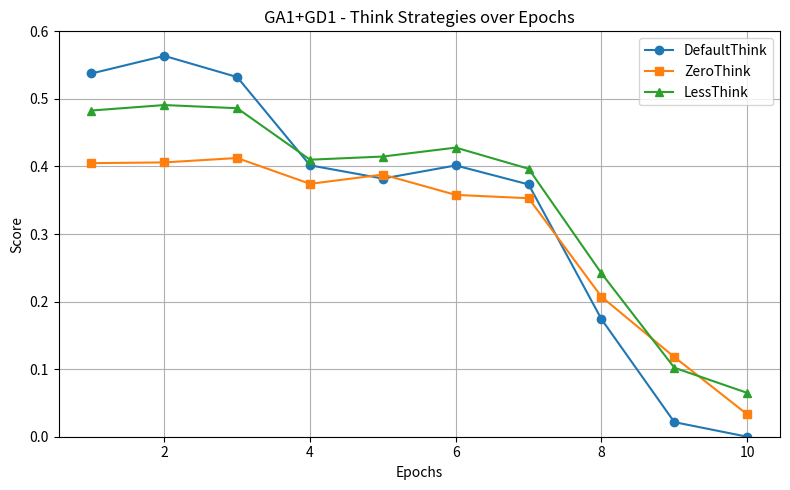
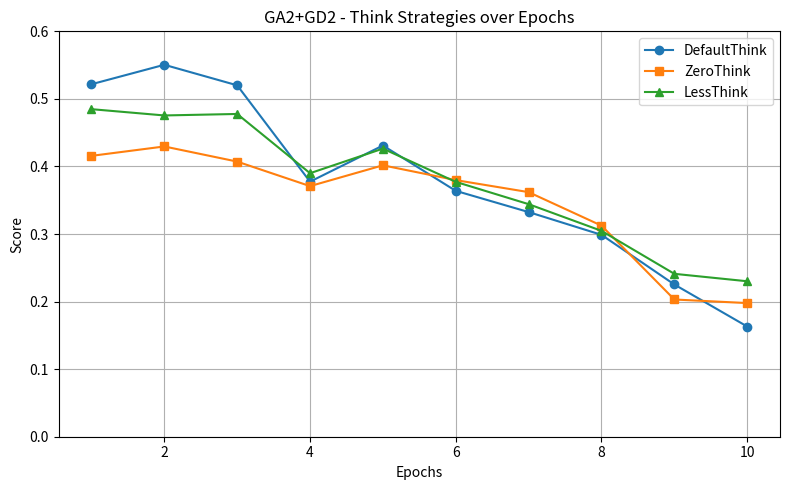
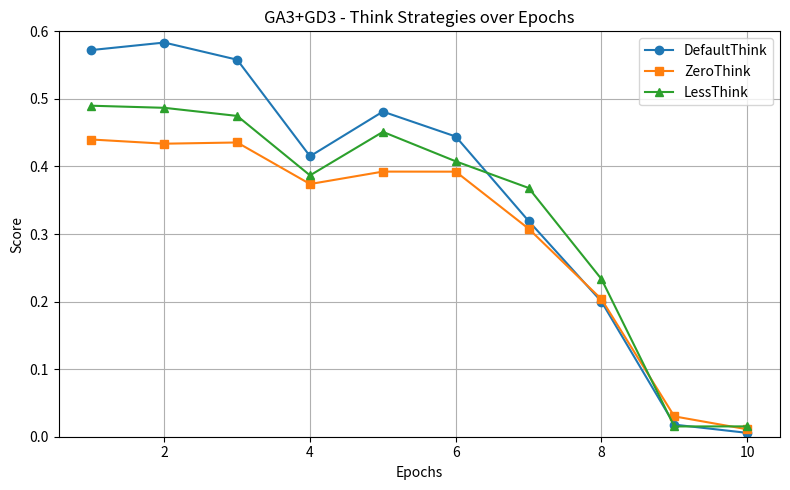
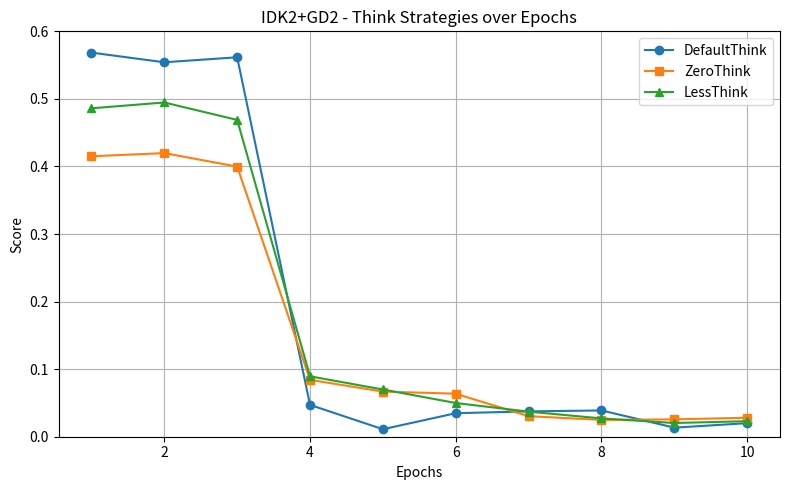
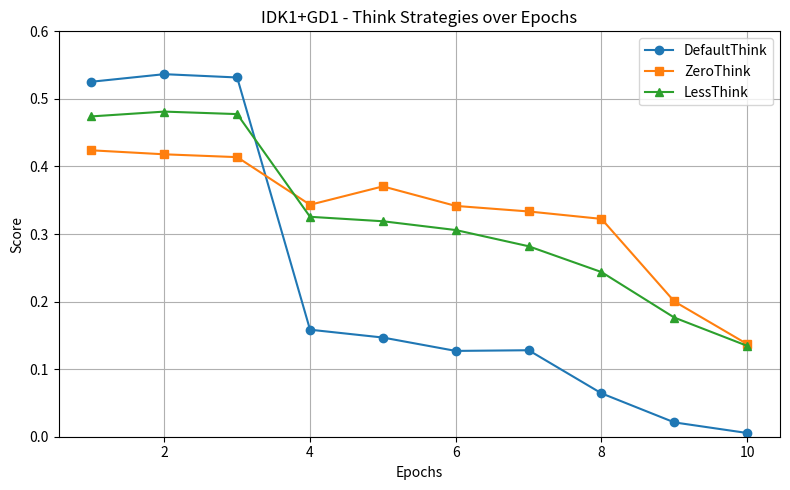
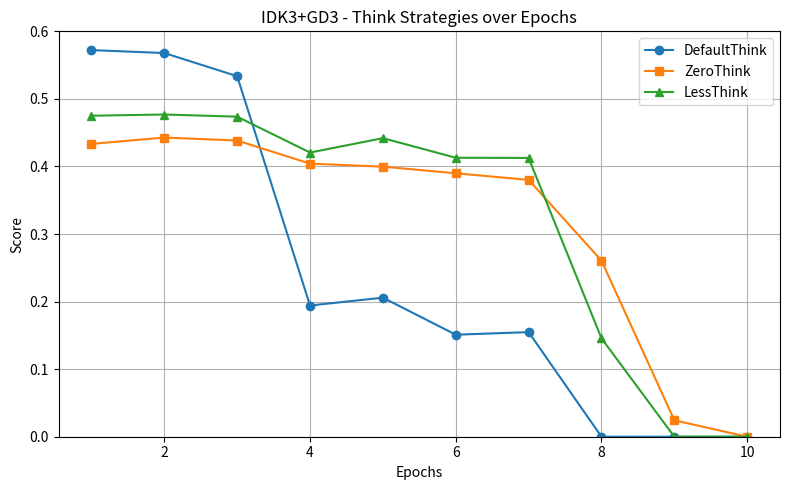
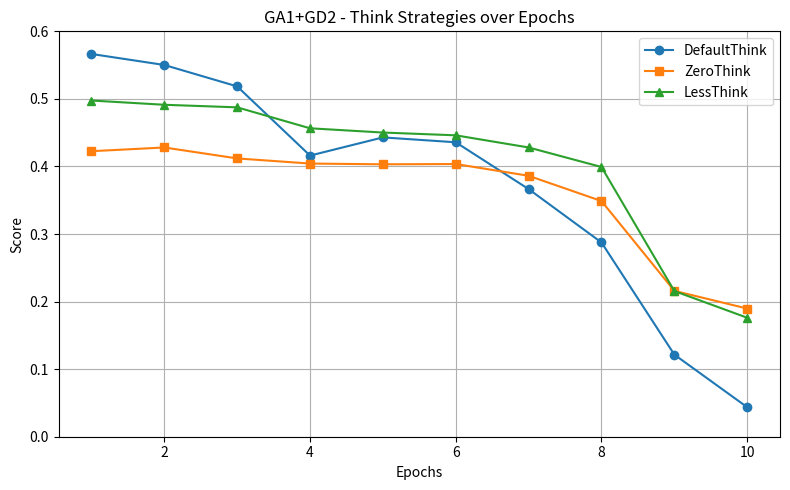

Generate these figures, in order, with matplotlib:
import pandas as pd
import matplotlib.pyplot as plt
from matplotlib.backends.backend_pdf import PdfPages

# 데이터 정의
raw_data = {
    "method": ["GA1+GD1"] * 10 + ["GA2+GD2"] * 10 + ["GA3+GD3"] * 10 + ["IDK2+GD2"] * 10 + ["IDK1+GD1"] * 10 + ["IDK3+GD3"] * 10 + ["GA1+GD2"] * 10,
    "epochs": [1, 2, 3, 4, 5, 6, 7, 8, 9, 10] * 7,
    "Default": [
        0.5376, 0.5637, 0.5323, 0.4017, 0.3821, 0.4015, 0.3734, 0.1739, 0.0216, 0,
        0.5217, 0.5505, 0.5201, 0.3775, 0.431, 0.3639, 0.3325, 0.2988, 0.2253, 0.1631,
        0.5723, 0.5834, 0.558, 0.4151, 0.4812, 0.4443, 0.3193, 0.2, 0.0179, 0.0057,
        0.5685, 0.5542, 0.5616, 0.0471, 0.0111, 0.0348, 0.0375, 0.0389, 0.0134, 0.0201,
        0.5254, 0.5366, 0.5317, 0.1584, 0.1468, 0.127, 0.128, 0.0642, 0.0212, 0.0055,
        0.5722, 0.5679, 0.5336, 0.1942, 0.2058, 0.151, 0.1548, 0, 0, 0,
        0.5665, 0.5502, 0.5185, 0.4161, 0.443, 0.4358, 0.3665, 0.2875, 0.1215, 0.0437
    ],
    "ZeroThink": [
        0.4049, 0.406, 0.4125, 0.3743, 0.388, 0.3579, 0.353, 0.2071, 0.1179, 0.0331,
        0.4157, 0.4296, 0.4072, 0.3709, 0.4017, 0.3798, 0.362, 0.3124, 0.2031, 0.1978,
        0.4399, 0.4337, 0.4355, 0.374, 0.3924, 0.3923, 0.3079, 0.2035, 0.0301, 0.011,
        0.4151, 0.4198, 0.3998, 0.0842, 0.0668, 0.0637, 0.0304, 0.0249, 0.0257, 0.0281,
        0.4239, 0.418, 0.4138, 0.3433, 0.3705, 0.3416, 0.3334, 0.3224, 0.2002, 0.1371,
        0.4334, 0.4428, 0.4384, 0.4042, 0.3997, 0.3899, 0.3802, 0.2606, 0.0243, 0,
        0.4226, 0.4281, 0.4119, 0.4043, 0.4032, 0.4036, 0.3862, 0.3488, 0.2159, 0.1897
    ],
    "LessThink": [
        0.4828, 0.4909, 0.4862, 0.41, 0.4147, 0.4279, 0.3966, 0.2418, 0.1021, 0.0649,
        0.4848, 0.4755, 0.4777, 0.39, 0.4264, 0.3772, 0.3442, 0.3047, 0.2411, 0.2301,
        0.4899, 0.4868, 0.4748, 0.3868, 0.4512, 0.4076, 0.3682, 0.2333, 0.0152, 0.0153,
        0.4861, 0.4947, 0.4689, 0.0894, 0.0699, 0.0499, 0.0371, 0.0271, 0.0203, 0.023,
        0.4741, 0.4812, 0.4775, 0.3255, 0.3189, 0.3059, 0.2819, 0.2437, 0.1763, 0.1345,
        0.4751, 0.4769, 0.4737, 0.4206, 0.4419, 0.4129, 0.4126, 0.1456, 0, 0,
        0.4976, 0.4913, 0.4875, 0.4565, 0.4502, 0.4461, 0.4281, 0.3992, 0.2156, 0.1761
    ]
}

df = pd.DataFrame(raw_data)

# 각 그래프 개별 PDF로 저장
methods = df["method"].unique()
for method in methods:
    sub_df = df[df["method"] == method]
    filename = f"{method.replace('+', '_')}_think.pdf"
    with PdfPages(filename) as pdf:
        plt.figure(figsize=(8, 5))
        plt.plot(sub_df["epochs"], sub_df["Default"], marker='o', label='DefaultThink')
        plt.plot(sub_df["epochs"], sub_df["ZeroThink"], marker='s', label='ZeroThink')
        plt.plot(sub_df["epochs"], sub_df["LessThink"], marker='^', label='LessThink')
        plt.title(f'{method} - Think Strategies over Epochs')
        plt.xlabel('Epochs')
        plt.ylabel('Score')
        plt.ylim(0, 0.6)
        plt.grid(True)
        plt.legend()
        plt.tight_layout()
        pdf.savefig()
        plt.close()

print("저장완룐")
